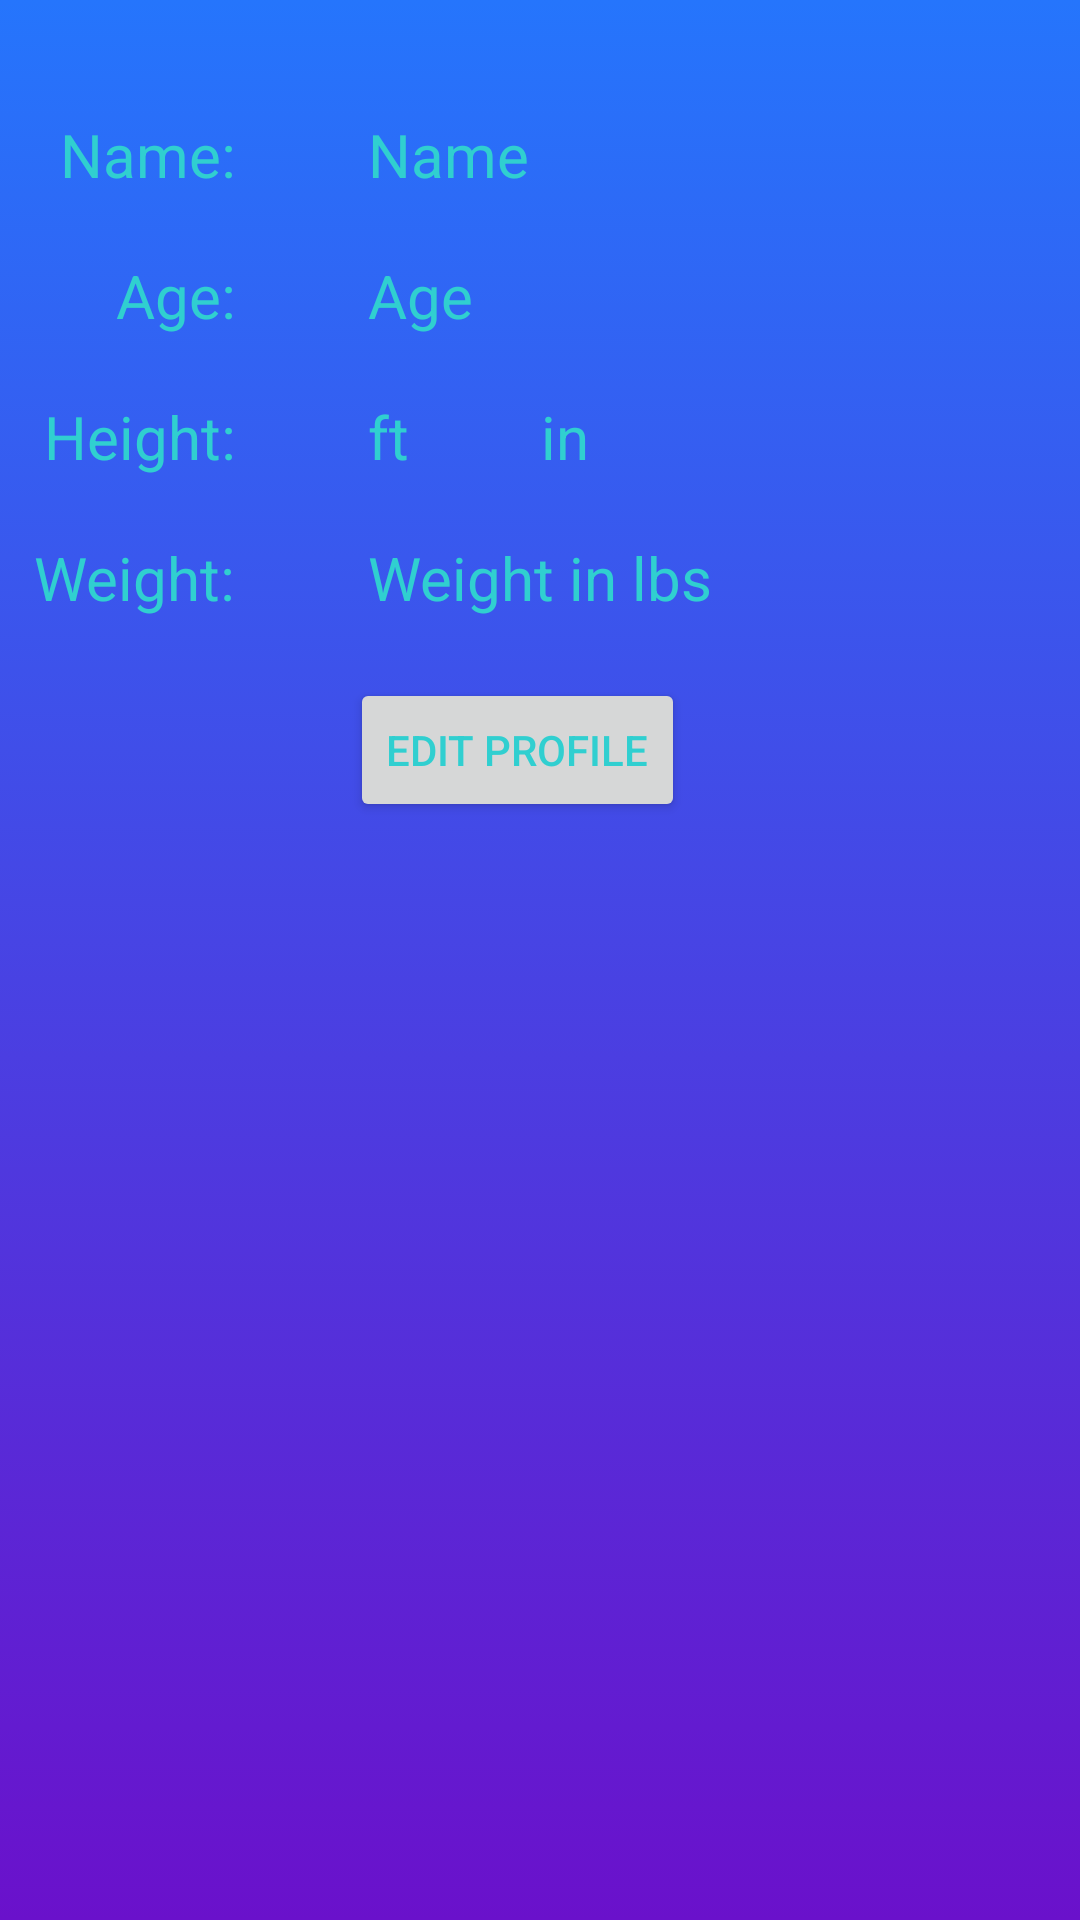

Android layout source for this screen:
<!-- AndroidManifest.xml: application theme Theme.CalorieTracker -->
<!-- res/layout/profile.xml -->
<?xml version="1.0" encoding="utf-8"?>
<androidx.constraintlayout.widget.ConstraintLayout xmlns:android="http://schemas.android.com/apk/res/android"
    xmlns:app="http://schemas.android.com/apk/res-auto"
    xmlns:tools="http://schemas.android.com/tools"
    android:layout_width="match_parent"
    android:layout_height="match_parent"
    android:background="@drawable/inputdata_g_b"
    tools:context=".Profile">

    <TextView
        android:id="@+id/name"
        android:layout_width="wrap_content"
        android:layout_height="wrap_content"
        android:layout_marginStart="20dp"
        android:layout_marginTop="38dp"
        android:text="@string/Name"
        android:textColor="#30cfd0"
        android:textSize="20sp"
        app:layout_constraintLeft_toLeftOf="parent"
        app:layout_constraintTop_toTopOf="parent" />

    <TextView
        android:id="@+id/dis_name"
        android:layout_width="wrap_content"
        android:layout_height="wrap_content"
        android:layout_marginStart="44dp"
        android:layout_marginTop="38dp"
        android:text="@string/N"
        android:textColor="#30cfd0"
        android:textSize="20sp"
        app:layout_constraintLeft_toRightOf="@id/name"
        app:layout_constraintTop_toTopOf="parent" />

    <TextView
        android:id="@+id/age"
        android:layout_width="wrap_content"
        android:layout_height="wrap_content"
        android:layout_marginStart="44dp"
        android:layout_marginTop="20dp"
        android:text="@string/A"
        android:textColor="#30cfd0"
        android:textSize="20sp"
        app:layout_constraintRight_toRightOf="@+id/name"
        app:layout_constraintTop_toBottomOf="@+id/name" />

    <TextView
        android:id="@+id/dis_age"
        android:layout_width="wrap_content"
        android:layout_height="wrap_content"
        android:layout_marginStart="44dp"
        android:layout_marginTop="20dp"
        android:text="@string/age"
        android:textColor="#30cfd0"
        android:textSize="20sp"
        app:layout_constraintLeft_toRightOf="@id/age"
        app:layout_constraintTop_toBottomOf="@id/name" />

    <TextView
        android:id="@+id/height"
        android:layout_width="wrap_content"
        android:layout_height="wrap_content"
        android:layout_marginStart="44dp"
        android:layout_marginTop="20dp"
        android:text="@string/Height"
        android:textColor="#30cfd0"
        android:textSize="20sp"
        app:layout_constraintRight_toRightOf="@+id/age"
        app:layout_constraintTop_toBottomOf="@+id/age" />

    <TextView
        android:id="@+id/feet"
        android:layout_width="wrap_content"
        android:layout_height="wrap_content"
        android:layout_marginStart="44dp"
        android:layout_marginTop="20dp"
        android:text="@string/ft"
        android:textColor="#30cfd0"
        android:textSize="20sp"
        app:layout_constraintLeft_toRightOf="@+id/height"
        app:layout_constraintTop_toBottomOf="@+id/age" />

    <TextView
        android:id="@+id/inches"
        android:layout_width="wrap_content"
        android:layout_height="wrap_content"
        android:layout_marginStart="44dp"
        android:layout_marginTop="20dp"
        android:text="@string/in"
        android:textColor="#30cfd0"
        android:textSize="20sp"
        app:layout_constraintLeft_toRightOf="@+id/feet"
        app:layout_constraintTop_toBottomOf="@+id/age" />

    <TextView
        android:id="@+id/weight"
        android:layout_width="wrap_content"
        android:layout_height="wrap_content"
        android:layout_marginStart="44dp"
        android:layout_marginTop="20dp"
        android:text="@string/Weight"
        android:textColor="#30cfd0"
        android:textSize="20sp"
        app:layout_constraintRight_toRightOf="@+id/height"
        app:layout_constraintTop_toBottomOf="@+id/height" />

    <TextView
        android:id="@+id/dis_weight"
        android:layout_width="wrap_content"
        android:layout_height="wrap_content"
        android:layout_marginStart="44dp"
        android:layout_marginTop="20dp"
        android:text="@string/We"
        android:textColor="#30cfd0"
        android:textSize="20sp"
        app:layout_constraintLeft_toRightOf="@id/weight"
        app:layout_constraintTop_toBottomOf="@id/height" />

    <Button
        android:id="@+id/edit"
        android:layout_width="wrap_content"
        android:layout_height="wrap_content"
        android:layout_marginTop="20dp"
        android:text="@string/edit_p"
        android:textColor="#30cfd0"
        app:layout_constraintHorizontal_bias="0.47"
        app:layout_constraintLeft_toLeftOf="parent"
        app:layout_constraintRight_toRightOf="parent"

        app:layout_constraintTop_toBottomOf="@+id/weight" />

</androidx.constraintlayout.widget.ConstraintLayout>
<!-- resources referenced by this layout -->
<resources>
  <!-- drawable inputdata_g_b (drawable) -->
  <?xml version="1.0" encoding="utf-8"?>
  <selector xmlns:android="http://schemas.android.com/apk/res/android">
      <item>
          <shape>
              <gradient
                  android:angle="90"
                  android:startColor="#6a11cb"
                  android:endColor="#2575fc"
                  android:type="linear"/>
          </shape>
      </item>
  </selector>
  <string name="A">Age:</string>
  <string name="Height">Height:</string>
  <string name="N">Name</string>
  <string name="Name">Name:</string>
  <string name="We">Weight in lbs</string>
  <string name="Weight">Weight:</string>
  <string name="age">Age</string>
  <string name="edit_p">Edit Profile</string>
  <string name="ft">ft</string>
  <string name="in">in</string>
  <style name="Theme.CalorieTracker" parent="Theme.MaterialComponents.DayNight.DarkActionBar">
          
          <item name="colorPrimary">#062A78</item>
          <item name="colorPrimaryVariant">#062A78</item>
          <item name="colorOnPrimary">@color/black</item>
          
          <item name="colorSecondary">@color/teal_200</item>
          <item name="colorSecondaryVariant">@color/teal_700</item>
          <item name="colorOnSecondary">@color/black</item>
          
          <item name="android:statusBarColor" tools:targetApi="l">?attr/colorPrimaryVariant</item>
          
      </style>
  <color name="black">#FF000000</color>
  <color name="teal_200">#FF03DAC5</color>
  <color name="teal_700">#FF018786</color>
</resources>
